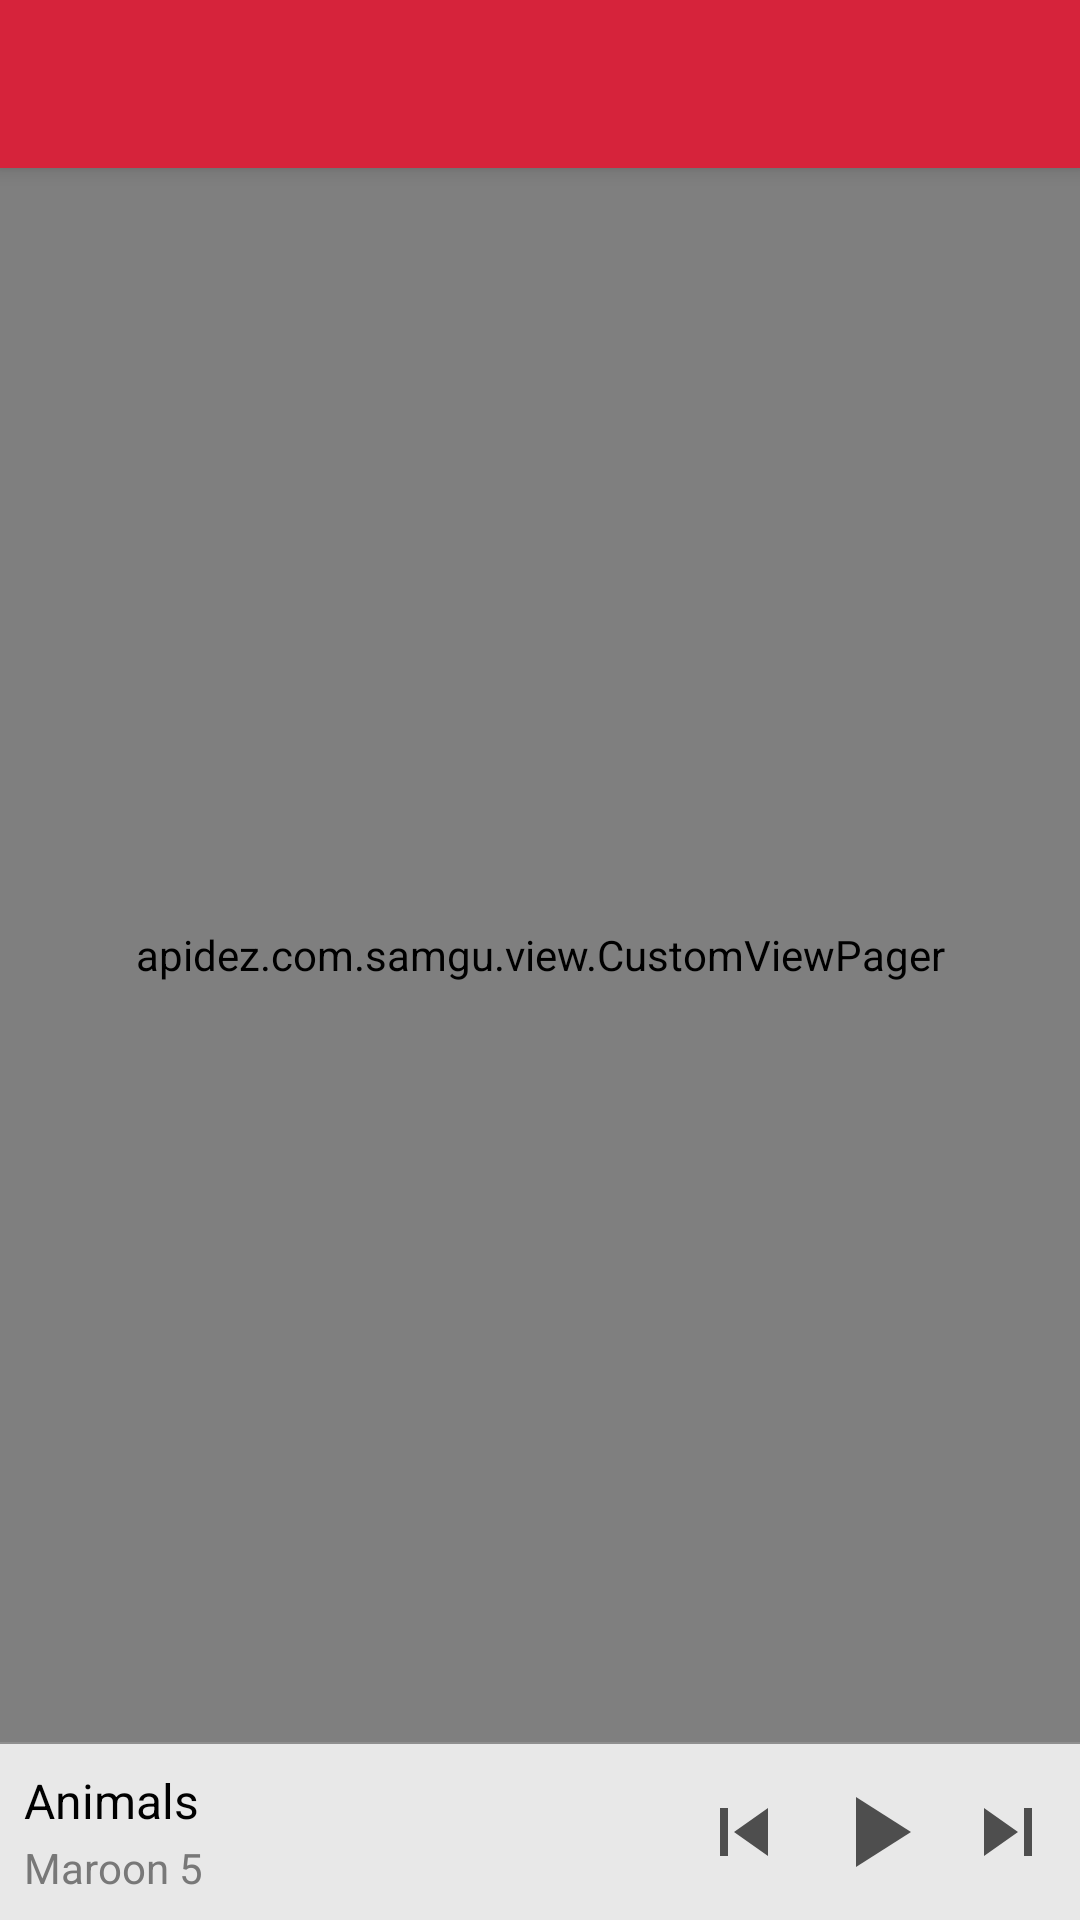

Produce the Android XML layout that renders to this screen, including the resource entries it uses.
<!-- AndroidManifest.xml: activity theme AppTheme.NoActionBar -->
<!-- res/layout/activity_samgu.xml -->
<?xml version="1.0" encoding="utf-8"?>
<RelativeLayout
    xmlns:android="http://schemas.android.com/apk/res/android"
    xmlns:app="http://schemas.android.com/apk/res-auto"
    xmlns:tools="http://schemas.android.com/tools"
    android:layout_width="match_parent"
    android:layout_height="match_parent">

    <android.support.design.widget.CoordinatorLayout
        android:id="@+id/main_content"
        android:layout_width="match_parent"
        android:layout_height="match_parent"
        android:layout_above="@+id/divider"
        android:fitsSystemWindows="true"
        tools:context="apidez.com.samgu.activity.SamguActivity">

        <android.support.design.widget.AppBarLayout
            android:id="@+id/appbar"
            android:layout_width="match_parent"
            android:layout_height="wrap_content"
            android:paddingTop="@dimen/appbar_padding_top"
            android:theme="@style/AppTheme.AppBarOverlay">

            <android.support.design.widget.TabLayout
                android:id="@+id/tabLayout"
                android:layout_width="match_parent"
                android:layout_height="wrap_content"
                app:tabGravity="fill"
                app:tabMode="scrollable"/>
        </android.support.design.widget.AppBarLayout>

        <apidez.com.samgu.view.CustomViewPager
            android:id="@+id/container"
            android:layout_width="match_parent"
            android:layout_height="match_parent"
            app:layout_behavior="@string/appbar_scrolling_view_behavior"/>
    </android.support.design.widget.CoordinatorLayout>

    <View
        android:id="@+id/divider"
        android:background="#8f8f8f"
        android:layout_above="@+id/controller"
        android:layout_width="match_parent"
        android:layout_height="0.5dp"/>

    <RelativeLayout
        android:id="@+id/controller"
        android:layout_width="match_parent"
        android:layout_height="wrap_content"
        android:layout_alignParentBottom="true"
        android:background="#E8E8E8"
        android:orientation="vertical"
        android:padding="8dp">

        <TextView
            android:id="@+id/tvName"
            android:layout_width="wrap_content"
            android:layout_height="wrap_content"
            android:text="Animals"
            android:textColor="@android:color/black"
            android:textSize="@dimen/medium_size"/>

        <TextView
            android:id="@+id/tvArtist"
            android:layout_width="wrap_content"
            android:layout_height="wrap_content"
            android:layout_below="@+id/tvName"
            android:layout_marginTop="2dp"
            android:text="Maroon 5"
            android:textColor="#787878"
            android:textSize="14sp"/>

        <ImageView
            android:id="@+id/skip_next"
            android:layout_width="wrap_content"
            android:layout_height="wrap_content"
            android:layout_alignParentEnd="true"
            android:layout_alignParentRight="true"
            android:layout_centerVertical="true"
            android:src="@drawable/ic_skip_next"/>

        <ImageView
            android:id="@+id/play"
            android:layout_width="wrap_content"
            android:layout_height="wrap_content"
            android:layout_centerVertical="true"
            android:layout_marginEnd="8dp"
            android:layout_marginRight="8dp"
            android:layout_toLeftOf="@+id/skip_next"
            android:layout_toStartOf="@+id/skip_next"
            android:src="@drawable/ic_play_arrow"/>

        <ImageView
            android:layout_width="wrap_content"
            android:layout_height="wrap_content"
            android:layout_centerVertical="true"
            android:layout_marginEnd="8dp"
            android:layout_marginRight="8dp"
            android:layout_toLeftOf="@+id/play"
            android:layout_toStartOf="@+id/play"
            android:src="@drawable/ic_skip_previous"/>
    </RelativeLayout>
</RelativeLayout>
<!-- resources referenced by this layout -->
<resources>
  <dimen name="appbar_padding_top">8dp</dimen>
  <dimen name="medium_size">16sp</dimen>
  <!-- drawable ic_play_arrow (drawable) -->
  <vector xmlns:android="http://schemas.android.com/apk/res/android"
          android:width="40dp"
          android:height="40dp"
          android:viewportHeight="24.0"
          android:viewportWidth="24.0">
      <path android:fillColor="#4E4E4E" android:pathData="M8,5v14l11,-7z"/>
  </vector>
  <!-- drawable ic_skip_next (drawable) -->
  <vector xmlns:android="http://schemas.android.com/apk/res/android"
          android:width="32dp"
          android:height="32dp"
          android:viewportHeight="24.0"
          android:viewportWidth="24.0">
      <path android:fillColor="#4E4E4E" android:pathData="M6,18l8.5,-6L6,6v12zM16,6v12h2V6h-2z"/>
  </vector>
  <!-- drawable ic_skip_previous (drawable) -->
  <vector xmlns:android="http://schemas.android.com/apk/res/android"
          android:width="32dp"
          android:height="32dp"
          android:viewportHeight="24.0"
          android:viewportWidth="24.0">
      <path android:fillColor="#4E4E4E" android:pathData="M6,6h2v12L6,18zM9.5,12l8.5,6L18,6z"/>
  </vector>
  <style name="AppTheme.AppBarOverlay" parent="ThemeOverlay.AppCompat.Dark.ActionBar" />
  <style name="AppTheme.NoActionBar" parent="AppTheme">
          <item name="windowActionBar">false</item>
          <item name="windowNoTitle">true</item>
      </style>
  <style name="AppTheme" parent="Theme.AppCompat.Light.DarkActionBar">
          <item name="colorPrimary">@color/colorPrimary</item>
          <item name="colorPrimaryDark">@color/colorPrimaryDark</item>
          <item name="colorAccent">@color/colorAccent</item>
      </style>
  <color name="colorPrimary">#D6233B</color>
  <color name="colorPrimaryDark">#BA232B</color>
  <color name="colorAccent">#FFFFFF</color>
</resources>
